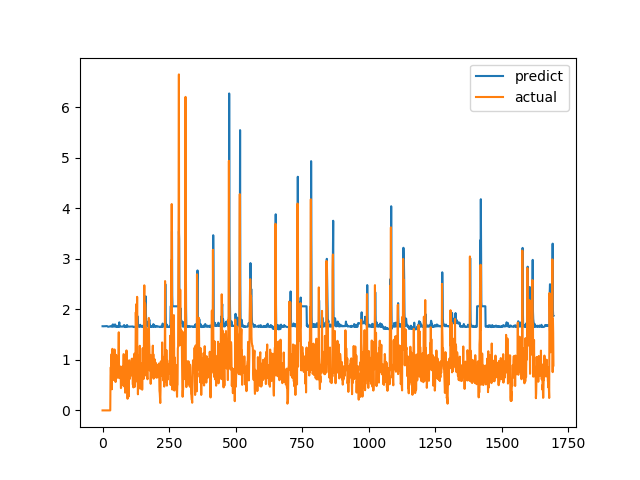

The table this chart was drawn from, first rows:
predict, actual
1.666, 0.0
1.667, 0.0
1.667, 0.0
1.665, 0.0
1.664, 0.0
1.665, 0.0
1.666, 0.0
1.666, 0.0
1.666, 0.0
1.667, 0.0
1.668, 0.0
1.666, 0.0
1.667, 0.0
1.668, 0.0
1.669, 0.0
1.67, 0.0
1.67, 0.0
1.668, 0.0
1.666, 0.0
1.66, 0.0
1.658, 0.0
1.655, 0.0
1.656, 0.0
1.656, 0.0
1.658, 0.0
1.659, 0.0
1.66, 0.0
1.662, 0.0
1.664, 0.0
1.665, 0.0
1.663, 0.6915
1.663, 0.8558
1.66, 0.7094
1.663, 1.015
1.661, 1.116
1.676, 0.4183
1.681, 1.002
1.659, 1.219
1.675, 1.143
1.703, 0.6528
1.688, 0.6747
1.659, 0.601
1.66, 0.6695
1.659, 0.6538
1.66, 0.7814
1.661, 1.206
1.663, 0.8469
1.702, 0.8286
1.665, 0.6482
1.662, 0.5624
1.659, 0.7183
1.655, 1.1
1.658, 0.9542
1.675, 0.729
1.659, 0.6694
1.651, 0.8631
1.652, 0.6465
1.652, 0.8223
1.654, 0.9236
1.656, 0.8301
... 1,636 more rows
